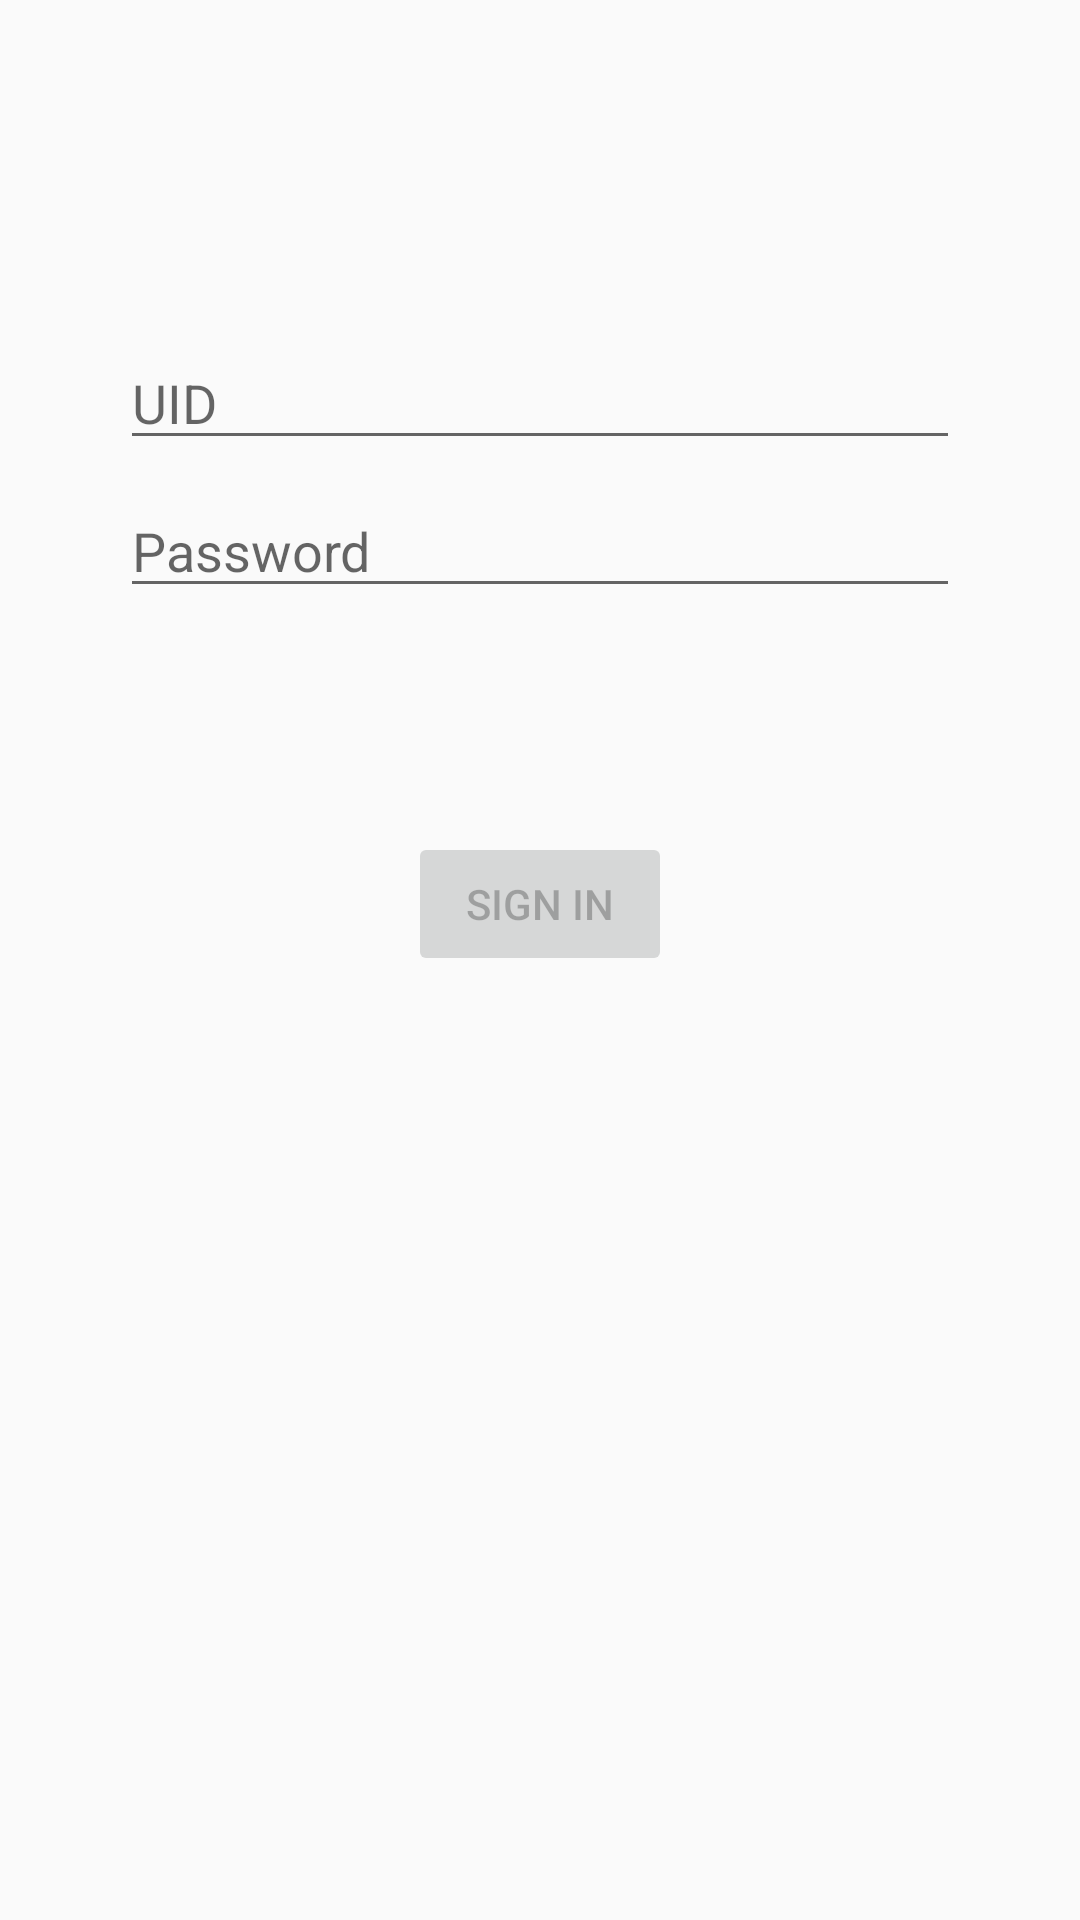

Produce the Android XML layout that renders to this screen, including the resource entries it uses.
<!-- AndroidManifest.xml: application theme AppTheme -->
<!-- res/layout/activity_anulogin.xml -->
<?xml version="1.0" encoding="utf-8"?>
<androidx.constraintlayout.widget.ConstraintLayout xmlns:android="http://schemas.android.com/apk/res/android"
    xmlns:app="http://schemas.android.com/apk/res-auto"
    xmlns:tools="http://schemas.android.com/tools"
    android:id="@+id/anuLogin_layout"
    android:layout_width="match_parent"
    android:layout_height="match_parent"
    android:paddingLeft="@dimen/activity_horizontal_margin"
    android:paddingTop="@dimen/activity_vertical_margin"
    android:paddingRight="@dimen/activity_horizontal_margin"
    android:paddingBottom="@dimen/activity_vertical_margin"
    tools:context=".ui.login.ANULogin">

    <EditText
        android:id="@+id/username"
        android:layout_width="0dp"
        android:layout_height="wrap_content"
        android:layout_marginStart="24dp"
        android:layout_marginTop="96dp"
        android:layout_marginEnd="24dp"

        android:hint="UID"
        android:selectAllOnFocus="true"
        app:layout_constraintEnd_toEndOf="parent"
        app:layout_constraintStart_toStartOf="parent"
        app:layout_constraintTop_toTopOf="parent" />

    <EditText
        android:id="@+id/password"
        android:layout_width="0dp"
        android:layout_height="wrap_content"
        android:layout_marginStart="24dp"
        android:layout_marginTop="8dp"
        android:layout_marginEnd="24dp"

        android:hint="@string/prompt_password"
        android:imeActionLabel="@string/action_sign_in_short"
        android:imeOptions="actionDone"
        android:inputType="textPassword"
        android:selectAllOnFocus="true"
        app:layout_constraintEnd_toEndOf="parent"
        app:layout_constraintStart_toStartOf="parent"
        app:layout_constraintTop_toBottomOf="@+id/username" />

    <Button
        android:id="@+id/login"
        android:layout_width="wrap_content"
        android:layout_height="wrap_content"
        android:layout_gravity="start"
        android:layout_marginStart="48dp"
        android:layout_marginTop="16dp"
        android:layout_marginEnd="48dp"
        android:layout_marginBottom="64dp"
        android:enabled="false"
        android:text="Sign in"
        app:layout_constraintBottom_toBottomOf="parent"
        app:layout_constraintEnd_toEndOf="parent"
        app:layout_constraintStart_toStartOf="parent"
        app:layout_constraintTop_toBottomOf="@+id/password"
        app:layout_constraintVertical_bias="0.2" />

    <ProgressBar
        android:id="@+id/loading"
        android:layout_width="wrap_content"
        android:layout_height="wrap_content"
        android:layout_gravity="center"
        android:layout_marginStart="32dp"
        android:layout_marginTop="64dp"
        android:layout_marginEnd="32dp"
        android:layout_marginBottom="64dp"
        android:visibility="gone"
        app:layout_constraintBottom_toBottomOf="parent"
        app:layout_constraintEnd_toEndOf="@+id/password"
        app:layout_constraintStart_toStartOf="@+id/password"
        app:layout_constraintTop_toTopOf="parent"
        app:layout_constraintVertical_bias="0.3" />
</androidx.constraintlayout.widget.ConstraintLayout>
<!-- resources referenced by this layout -->
<resources>
  <dimen name="activity_horizontal_margin">16dp</dimen>
  <dimen name="activity_vertical_margin">16dp</dimen>
  <string name="action_sign_in_short">Sign in</string>
  <string name="prompt_password">Password</string>
  <style name="AppTheme" parent="Theme.AppCompat.Light.DarkActionBar">
          
          <item name="colorPrimary">@color/colorPrimary</item>
          <item name="colorPrimaryDark">@color/colorPrimaryDark</item>
          <item name="colorAccent">@color/colorAccent</item>
      </style>
  <color name="colorPrimary">#1976d2</color>
  <color name="colorPrimaryDark">#004ba0</color>
  <color name="colorAccent">#802B15</color>
</resources>
